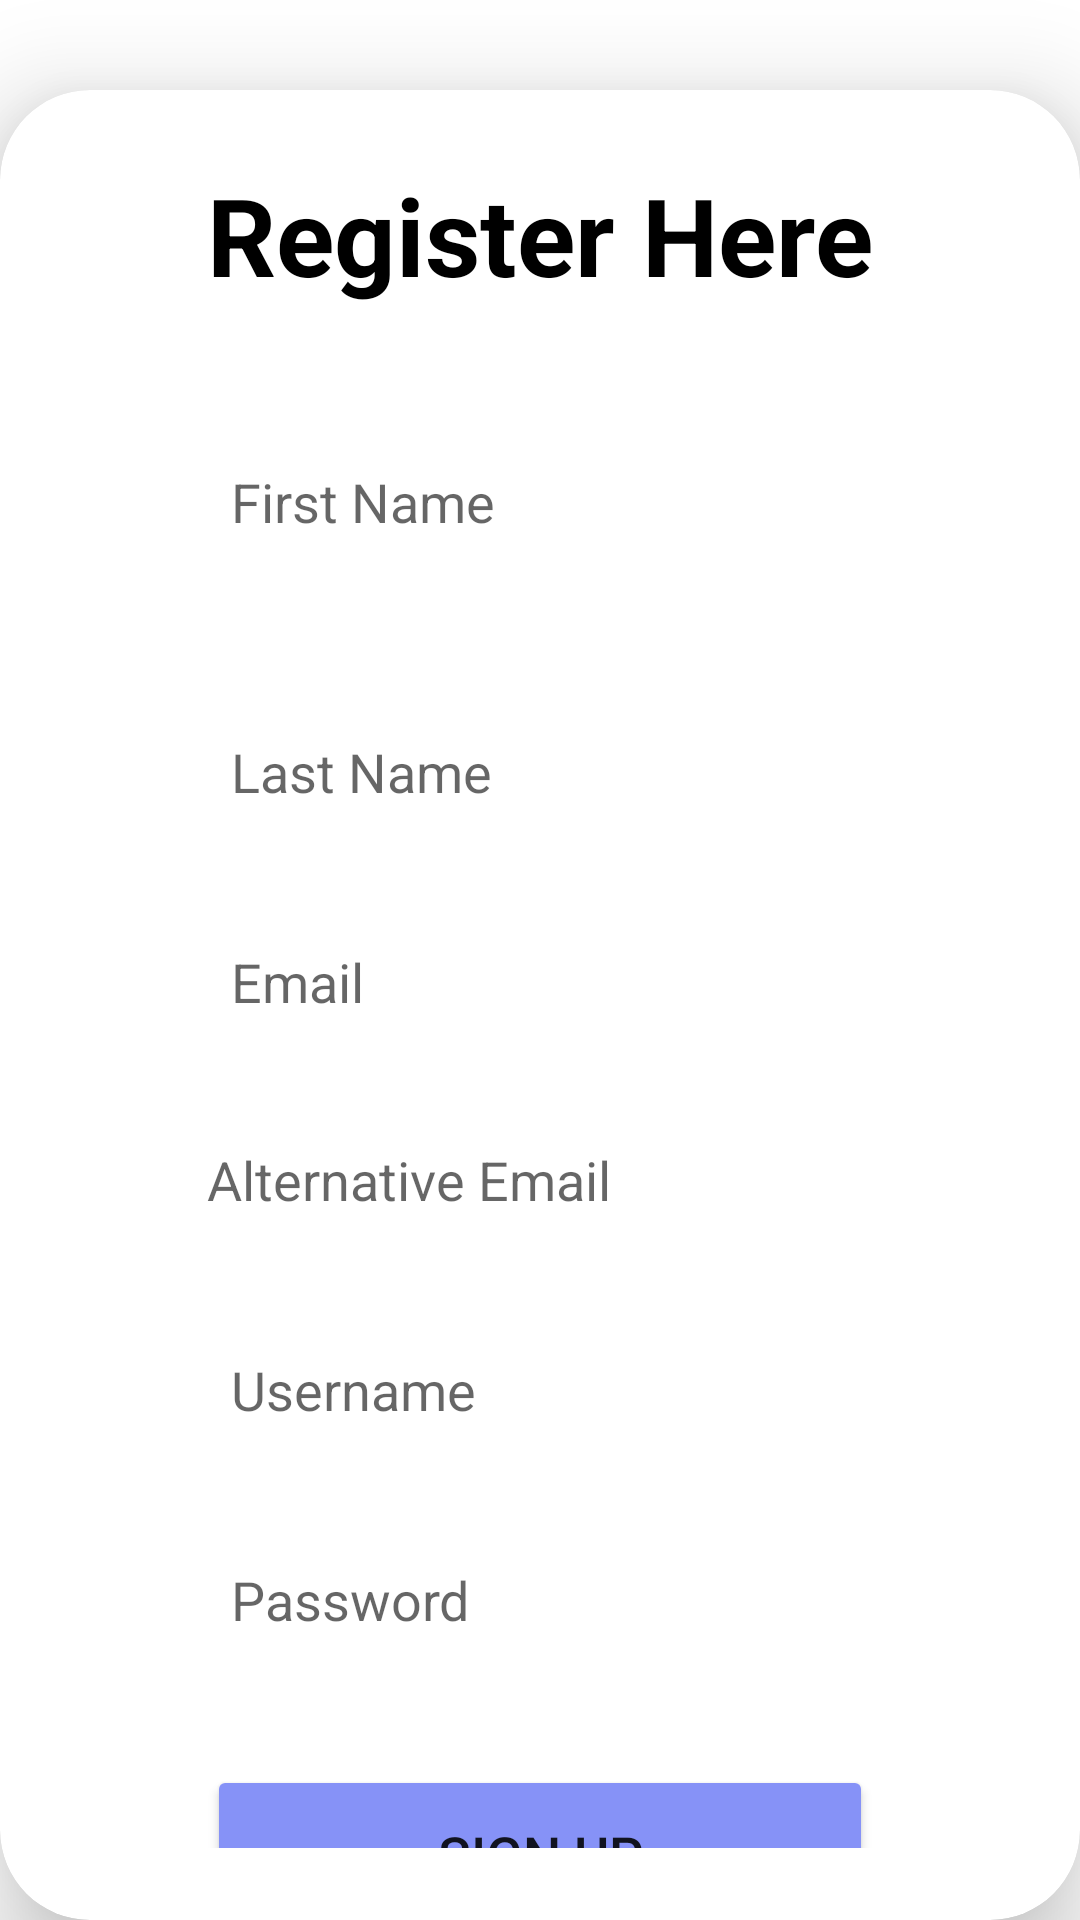

Here is an Android app screen rendered from its layout file. Give the layout XML and the strings, colors and styles it references.
<!-- AndroidManifest.xml: application theme Theme.Week12_App -->
<!-- res/layout/activity_sign_up.xml -->
<?xml version="1.0" encoding="utf-8"?>
<LinearLayout
    xmlns:android="http://schemas.android.com/apk/res/android"
    xmlns:app="http://schemas.android.com/apk/res-auto"
    xmlns:tools="http://schemas.android.com/tools"
    android:layout_width="match_parent"
    android:layout_height="match_parent"
    android:orientation="vertical"
    android:gravity="center"
    android:background="@drawable/profilebkg"
    tools:context=".SignUp">

    <androidx.cardview.widget.CardView
        android:layout_width="match_parent"
        android:layout_height="wrap_content"
        android:layout_marginTop="30dp"
        app:cardCornerRadius="30dp"
        app:cardElevation="20dp">
    <LinearLayout
        android:layout_width="wrap_content"
        android:layout_height="wrap_content"
        android:layout_gravity="center_horizontal"
        android:background="@drawable/custom_edittext"
        android:orientation="vertical"
        android:padding="24dp"
        app:layout_constraintBottom_toBottomOf="parent"
        app:layout_constraintEnd_toEndOf="parent"
        app:layout_constraintStart_toStartOf="parent"
        app:layout_constraintTop_toTopOf="parent"
        tools:ignore="MissingConstraints">


        <TextView
            android:layout_width="wrap_content"
            android:layout_height="wrap_content"
            android:text="Register Here"
            android:textAlignment="center"
            android:textColor="@color/black"
            android:textSize="36sp"
            android:textStyle="bold"
            app:layout_constraintBottom_toBottomOf="parent"
            app:layout_constraintEnd_toEndOf="@+id/profile_icon"
            app:layout_constraintStart_toEndOf="@+id/profile_icon"
            app:layout_constraintTop_toTopOf="parent"/>

        <EditText
            android:layout_width="match_parent"
            android:layout_height="50dp"
            android:id="@+id/signup_firstname"
            android:background="@drawable/custom_edittext"
            android:layout_marginTop="40dp"
            android:padding="8dp"
            android:hint="First Name"
            android:drawablePadding="8dp"
            android:textColor="@color/black"/>

        <EditText
                android:layout_width="match_parent"
                android:layout_height="50dp"
                android:id="@+id/signup_lastname"
                android:background="@drawable/custom_edittext"
                android:layout_marginTop="40dp"
                android:padding="8dp"
                android:hint="Last Name"
                android:drawablePadding="8dp"
                android:textColor="@color/black"/>
            <EditText
                android:layout_width="match_parent"
                android:layout_height="50dp"
                android:id="@+id/signup_email"
                android:background="@drawable/custom_edittext"
                android:layout_marginTop="20dp"
                android:padding="8dp"
                android:hint="Email"
                android:drawablePadding="8dp"
                android:textColor="@color/black"/>
        <EditText
            android:id="@+id/inputUsername"
            android:layout_width="match_parent"
            android:layout_height="50dp"
            android:layout_marginTop="16dp"
            android:hint="Alternative Email"
            android:background="@drawable/custom_edittext"
            android:inputType="textEmailAddress"
            android:selectAllOnFocus="true"
            app:layout_constraintEnd_toEndOf="parent"
            app:layout_constraintStart_toStartOf="parent"
            app:layout_constraintTop_toBottomOf="@+id/inputPassword"
            app:layout_constraintTop_toTopOf="parent" />
            <EditText
                android:layout_width="match_parent"
                android:layout_height="50dp"
                android:id="@+id/signup_username"
                android:background="@drawable/custom_edittext"
                android:layout_marginTop="20dp"
                android:padding="8dp"
                android:hint="Username"

                android:drawablePadding="8dp"
                android:textColor="@color/black"/>
            <EditText
                android:layout_width="match_parent"
                android:layout_height="50dp"
                android:id="@+id/signup_password"
                android:background="@drawable/custom_edittext"
                android:layout_marginTop="20dp"
                android:padding="8dp"
                android:hint="Password"
                android:inputType="textPassword"

                android:drawablePadding="8dp"
                android:textColor="@color/black"
                android:autofillHints="" />
            <Button
                android:layout_width="match_parent"
                android:layout_height="60dp"
                android:text="Sign Up"
                android:id="@+id/signup_button"
                android:textSize="18sp"
                android:layout_marginTop="30dp"
                android:backgroundTint="@color/lavender"
                app:cornerRadius = "20dp"/>
            <TextView
                android:layout_width="wrap_content"
                android:layout_height="wrap_content"
                android:id="@+id/loginRedirectText"
                android:text="Already an user? Login"
                android:layout_gravity="center"
                android:padding="8dp"
                android:layout_marginTop="10dp"
                android:textColor="@color/lavender"
                android:textSize="18sp"/>
    </LinearLayout>
        </androidx.cardview.widget.CardView>
</LinearLayout>
<!-- resources referenced by this layout -->
<resources>
  <color name="black">#FF000000</color>
  <color name="lavender">#8692f7</color>
  <style name="Theme.Week12_App" parent="Theme.MaterialComponents.DayNight.DarkActionBar">
          
          <item name="colorPrimary">@color/purple_500</item>
          <item name="colorPrimaryVariant">@color/purple_700</item>
          <item name="colorOnPrimary">@color/white</item>
          
          <item name="colorSecondary">@color/teal_200</item>
          <item name="colorSecondaryVariant">@color/teal_700</item>
          <item name="colorOnSecondary">@color/black</item>
          
          <item name="android:statusBarColor">?attr/colorPrimaryVariant</item>
          
      </style>
  <color name="purple_500">#FF6200EE</color>
  <color name="purple_700">#FF3700B3</color>
  <color name="white">#FFFFFFFF</color>
  <color name="teal_200">#FF03DAC5</color>
  <color name="teal_700">#FF018786</color>
</resources>
